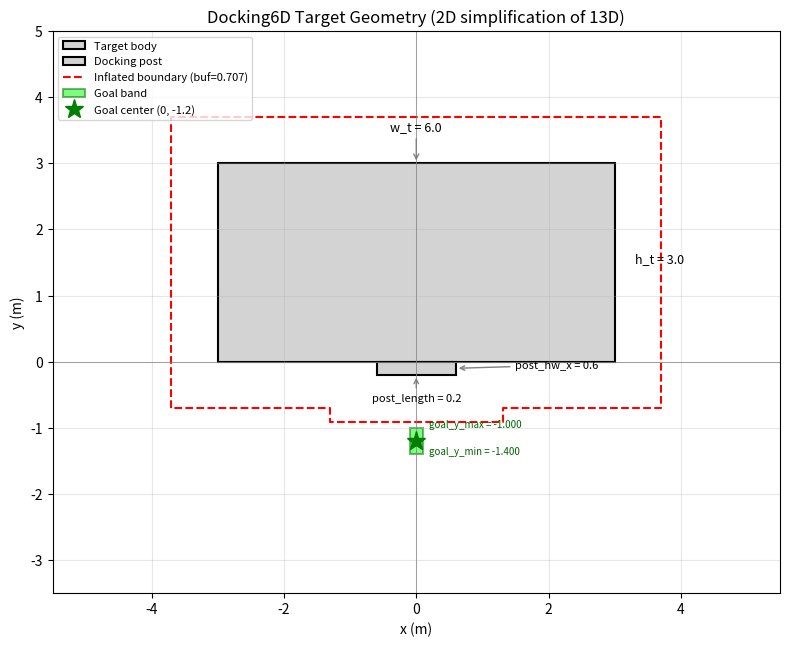

This chart was generated by the following Python code:
#!/usr/bin/env python3
"""Standalone visualization of the 6D target geometry (body + docking post).

Plots:
  - Target spacecraft body (rectangle)
  - Docking post (small rectangle protruding in -y)
  - Inflated obstacle boundary (chaser buffer)
  - Goal band (reach set in position space)
  - Coordinate annotations

Run:  python target_geometry_visualization.py
"""
import numpy as np
import matplotlib.pyplot as plt
import matplotlib.patches as mpatches
from matplotlib.path import Path
import matplotlib.patches as mpath_patches

# ─── geometry constants (must match dynamics.py Docking6D) ───
W_T = 6.0            # target body width (x)
H_T = 3.0            # target body height (y)
POST_HW_X = 0.6      # post half-width in x
POST_LENGTH = 0.2     # post extent in -y
W_C, H_C = 1.0, 1.0  # chaser dimensions
CHASER_BUFFER = np.sqrt(W_C**2 + H_C**2) / 2  # ≈ 0.707

GOAL_CLEARANCE = 0.093
GOAL_BAND_HEIGHT = 0.4
GOAL_Y_MAX = -(POST_LENGTH + CHASER_BUFFER + GOAL_CLEARANCE)   # ≈ -1.0
GOAL_Y_MIN = GOAL_Y_MAX - GOAL_BAND_HEIGHT                     # ≈ -1.4
GOAL_Y_CENTER = (GOAL_Y_MIN + GOAL_Y_MAX) / 2.0                # ≈ -1.2
EPS_P = 0.1  # position tolerance


def _rect_outline(cx, y_lo, half_w, y_hi):
    """Return (xs, ys) for a closed rectangle centered at cx."""
    return ([cx - half_w, cx - half_w, cx + half_w, cx + half_w, cx - half_w],
            [y_lo, y_hi, y_hi, y_lo, y_lo])


def main():
    fig, ax = plt.subplots(figsize=(8, 10))

    # --- Target body (filled gray) ---
    body = mpatches.Rectangle((-W_T / 2, 0), W_T, H_T,
                              facecolor='lightgray', edgecolor='black',
                              linewidth=1.5, label='Target body')
    ax.add_patch(body)

    # --- Docking post (filled gray) ---
    post = mpatches.Rectangle((-POST_HW_X, -POST_LENGTH), 2 * POST_HW_X, POST_LENGTH,
                              facecolor='lightgray', edgecolor='black', linewidth=1.5,
                              label='Docking post')
    ax.add_patch(post)

    # --- Inflated obstacle boundary (dashed) ---
    cb = CHASER_BUFFER
    inflated_verts = [
        (-(W_T / 2 + cb), -cb),
        (-(W_T / 2 + cb), H_T + cb),
        (W_T / 2 + cb, H_T + cb),
        (W_T / 2 + cb, -cb),
        (POST_HW_X + cb, -cb),
        (POST_HW_X + cb, -(POST_LENGTH + cb)),
        (-(POST_HW_X + cb), -(POST_LENGTH + cb)),
        (-(POST_HW_X + cb), -cb),
        (-(W_T / 2 + cb), -cb),
    ]
    xs, ys = zip(*inflated_verts)
    ax.plot(xs, ys, 'r--', linewidth=1.5, label=f'Inflated boundary (buf={cb:.3f})')

    # --- Goal band ---
    goal_rect = mpatches.Rectangle((-EPS_P, GOAL_Y_MIN), 2 * EPS_P,
                                   GOAL_Y_MAX - GOAL_Y_MIN,
                                   facecolor='lime', edgecolor='darkgreen',
                                   alpha=0.5, linewidth=1.5, label='Goal band')
    ax.add_patch(goal_rect)
    ax.plot(0, GOAL_Y_CENTER, 'g*', markersize=14, zorder=30, label=f'Goal center (0, {GOAL_Y_CENTER:.1f})')

    # --- Annotations ---
    ax.annotate(f'w_t = {W_T}', xy=(0, H_T), xytext=(0, H_T + 0.5),
                ha='center', fontsize=9, arrowprops=dict(arrowstyle='->', color='gray'))
    ax.annotate(f'h_t = {H_T}', xy=(W_T / 2 + 0.3, H_T / 2), ha='left', fontsize=9)
    ax.annotate(f'post_hw_x = {POST_HW_X}', xy=(POST_HW_X, -POST_LENGTH / 2),
                xytext=(1.5, -POST_LENGTH / 2), ha='left', fontsize=8,
                arrowprops=dict(arrowstyle='->', color='gray'))
    ax.annotate(f'post_length = {POST_LENGTH}', xy=(0, -POST_LENGTH),
                xytext=(0, -POST_LENGTH - 0.4), ha='center', fontsize=8,
                arrowprops=dict(arrowstyle='->', color='gray'))
    ax.annotate(f'goal_y_max = {GOAL_Y_MAX:.3f}', xy=(EPS_P + 0.1, GOAL_Y_MAX),
                fontsize=7, color='darkgreen')
    ax.annotate(f'goal_y_min = {GOAL_Y_MIN:.3f}', xy=(EPS_P + 0.1, GOAL_Y_MIN),
                fontsize=7, color='darkgreen')

    # --- Formatting ---
    ax.set_xlim(-5.5, 5.5)
    ax.set_ylim(-3.5, 5)
    ax.set_aspect('equal')
    ax.set_xlabel('x (m)')
    ax.set_ylabel('y (m)')
    ax.set_title('Docking6D Target Geometry (2D simplification of 13D)')
    ax.legend(loc='upper left', fontsize=8)
    ax.grid(True, alpha=0.3)
    ax.axhline(0, color='gray', linewidth=0.5)
    ax.axvline(0, color='gray', linewidth=0.5)

    plt.tight_layout()
    plt.savefig('target_geometry_6D.png', dpi=150)
    print('Saved target_geometry_6D.png')
    plt.show()


if __name__ == '__main__':
    main()
